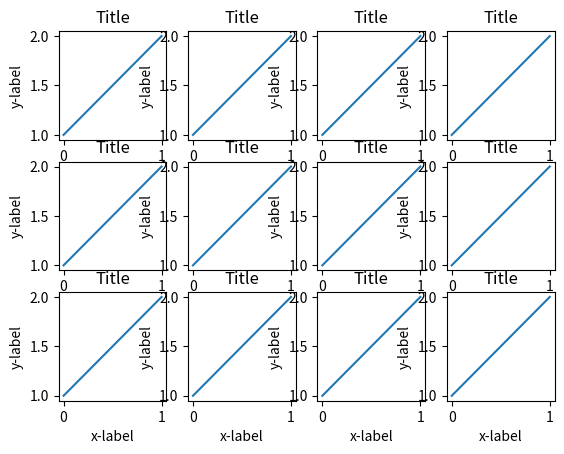

Source code (Python): (Note: this script raises an exception after producing the figure.)

import sys
import matplotlib.pyplot as plt

# subroutine to read files and return time and data

def read_file1(fname):
    
    fh = open(fname, 'r')
    time = []
    data_1 = []

    for line in fh.readlines():
        if "#" in line:
            continue
        tmp = line.strip().split()
        time.append(float(tmp[0]))
        data_1.append(float(tmp[1]))

    return (time, data_1)
    fh.close()

#-------------

def read_file2(fname):
    
    fh = open(fname, 'r')
    time = []
    data_1 = []
    data_2 = []
    data_3 = []
    data_4 = []

    for line in fh.readlines():
        if "#" in line:
            continue
        tmp = line.strip().split()
        time.append(float(tmp[0]))
        data_1.append(float(tmp[1]))
        data_2.append(float(tmp[2]))
        data_3.append(float(tmp[3]))
        data_4.append(float(tmp[4]))

    return (time, data_1, data_2, data_3, data_4)
    fh.close()

#-------------

# we need to generate 3*4 subplots, here are the files

AA_rmsd_files = [
    "/users/z/x/zxiaochu/rms_plot/AA/rmsd_1.dat",
    "/users/z/x/zxiaochu/rms_plot/AA/rmsd_3.dat",
    "/users/z/x/zxiaochu/rms_plot/AA/rmsd_4.dat",
    "/users/z/x/zxiaochu/rms_plot/AA/rmsd_7.dat",
    "/users/z/x/zxiaochu/rms_plot/AA/rmsd_9.dat",
]

AACG_rmsd_files = [
    "/users/z/x/zxiaochu/rms_plot/AACG/rmsd_1.dat",
    "/users/z/x/zxiaochu/rms_plot/AACG/rmsd_3.dat",
    "/users/z/x/zxiaochu/rms_plot/AACG/rmsd_4.dat",
    "/users/z/x/zxiaochu/rms_plot/AACG/rmsd_7.dat",
    "/users/z/x/zxiaochu/rms_plot/AACG/rmsd_9.dat",
]

CG_rmsd_files = [
    "/users/z/x/zxiaochu/rms_plot/CG/rmsd_1.dat",
    "/users/z/x/zxiaochu/rms_plot/CG/rmsd_3.dat",
    "/users/z/x/zxiaochu/rms_plot/CG/rmsd_4.dat",
    "/users/z/x/zxiaochu/rms_plot/CG/rmsd_7.dat",
    "/users/z/x/zxiaochu/rms_plot/CG/rmsd_9.dat",
]

AA_dist_files = [
    "/users/z/x/zxiaochu/rms_plot/AA/dist_1.dat",
    "/users/z/x/zxiaochu/rms_plot/AA/dist_3.dat",
    "/users/z/x/zxiaochu/rms_plot/AA/dist_4.dat",
    "/users/z/x/zxiaochu/rms_plot/AA/dist_7.dat",
    "/users/z/x/zxiaochu/rms_plot/AA/dist_9.dat",
]

AACG_dist_files = [
    "/users/z/x/zxiaochu/rms_plot/AACG/dist_1.dat",
    "/users/z/x/zxiaochu/rms_plot/AACG/dist_3.dat",
    "/users/z/x/zxiaochu/rms_plot/AACG/dist_4.dat",
    "/users/z/x/zxiaochu/rms_plot/AACG/dist_7.dat",
    "/users/z/x/zxiaochu/rms_plot/AACG/dist_9.dat",

]

CG_dist_files = [
    "/users/z/x/zxiaochu/rms_plot/CG/dist_1.dat",
    "/users/z/x/zxiaochu/rms_plot/CG/dist_3.dat",
    "/users/z/x/zxiaochu/rms_plot/CG/dist_4.dat",
    "/users/z/x/zxiaochu/rms_plot/CG/dist_7.dat",
    "/users/z/x/zxiaochu/rms_plot/CG/dist_9.dat",
]

fig = plt.figure()
plt.subplots_adjust(left=0.10, bottom=0.10, right=0.95, top=0.95,
                    wspace=0.1, hspace=0.1)
                
font = {'color'  : 'k',
        'weight' : 'normal',
        'size'   : 15,
        }

fig, axes = plt.subplots(nrows=3, ncols=4)
for row in axes:
    for ax in row:
        ax.plot([1, 2])
        ax.set_xlabel('x-label')
        ax.set_ylabel('y-label')
        ax.set_title('Title')

plt.show()

'''
time_d1, data_d1 = read_file1(d1)
time_d2, data_d2 = read_file1(d2)
time_d3, data_d3 = read_file1(d3)
time_d4, data_d4 = read_file1(d4)
time_d5, data_d5 = read_file1(d5)

time_r1, data_r11, data_r12, data_r13, data_r14 = read_file2(r1)
time_r2, data_r21, data_r22, data_r23, data_r24 = read_file2(r2)
time_r3, data_r31, data_r32, data_r33, data_r34 = read_file2(r3)
time_r4, data_r41, data_r42, data_r43, data_r44 = read_file2(r4)
time_r5, data_r51, data_r52, data_r53, data_r54 = read_file2(r5)


#plt.figure(figsize = {12, 6})


#ax2 = plt.subplot(142, sharey = ax1) 
#plt.yticks(visible = False)

ax2 = plt.subplot(142, sharex = ax1) 
ax3 = plt.subplot(143, sharex = ax1) 
ax4 = plt.subplot(144, sharex = ax1) 
                
ax1.plot(time_r1, data_r12, label = 'A')
ax1.plot(time_r2, data_r22, label = 'B')
ax1.plot(time_r3, data_r32, label = 'C')
ax1.plot(time_r4, data_r42, label = 'D')
ax1.plot(time_r5, data_r52, label = 'E')
#plt.ylim(0, 6)
plt.xlim(0, 55)

'''
# lengend
leg = ax1.legend(bbox_to_anchor = (-0.15, 1.35), ncol = 5, loc = 'upper left', fontsize = 20, frameon = False,
                 handlelength = 1.2, framealpha = 0.6, columnspacing = 0.3)
for legobj in leg.legendHandles:
    legobj.set_linewidth(2.0) 
'''

ax2.plot(time_r1, data_r11)
ax2.plot(time_r2, data_r21)
ax2.plot(time_r3, data_r31)
ax2.plot(time_r4, data_r41)
ax2.plot(time_r5, data_r51)

ax3.plot(time_r1, data_r14)
ax3.plot(time_r2, data_r24)
ax3.plot(time_r3, data_r34)
ax3.plot(time_r4, data_r44)
ax3.plot(time_r5, data_r54)

ax4.plot(time_d1, data_d1)
ax4.plot(time_d2, data_d2)
ax4.plot(time_d3, data_d3)
ax4.plot(time_d4, data_d4)
ax4.plot(time_d5, data_d5)

ax1.set_ylabel("AA", fontdict=font)
#ax4.set_ylabel("Distance ($\AA$)", fontdict=font)

ax = [ax1, ax2, ax3, ax4]
for axi in ax:
    #axi.set_xlabel("Time (ns)", fontdict=font)	
    axi.tick_params(direction = 'in', width = 1, labelsize = 16)

#ax1.set_title('A2AR', fontsize=20)
#ax2.set_title('D2R',  fontsize=20)
#ax3.set_title('dimer', fontsize=20)
#ax4.set_title('Centroid Distance ($\AA$)', fontsize=20)

#ax2.text(10, 9, 'TMD RMSD ($\AA$)', fontsize=20)
#ax4.text(5, 115, 'Centroid \nDistance ($\AA$)', fontsize=20)

# plt.show()
plotname = savedir + 't-rms_3.png'
plt.savefig(plotname, transparent=True, dpi=300)
plt.close()
'''
